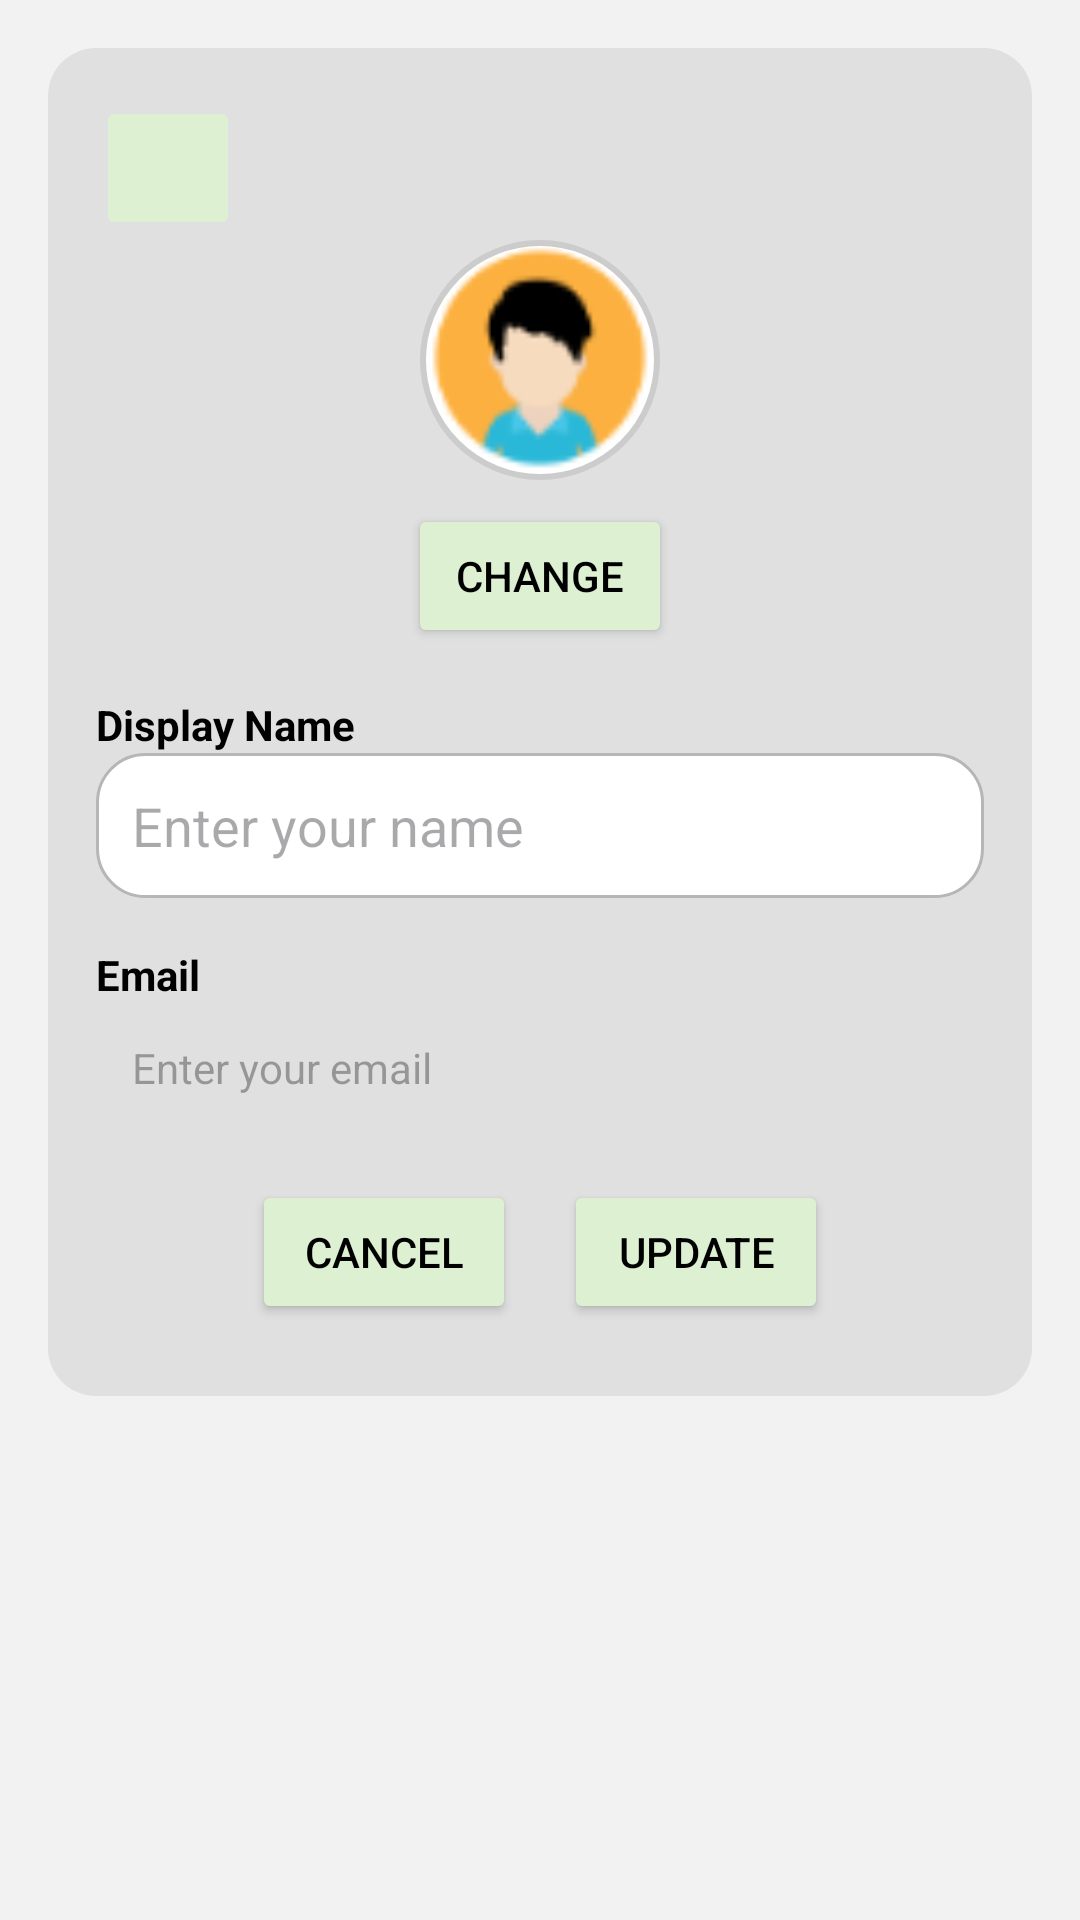

Here is an Android app screen rendered from its layout file. Give the layout XML and the strings, colors and styles it references.
<!-- AndroidManifest.xml: application theme Theme.FoodGuard -->
<!-- res/layout/fragment_edit_profile.xml -->
<?xml version="1.0" encoding="utf-8"?>
<LinearLayout xmlns:android="http://schemas.android.com/apk/res/android"
    android:layout_width="match_parent"
    android:layout_height="match_parent"
    xmlns:app="http://schemas.android.com/apk/res-auto"
    xmlns:tools="http://schemas.android.com/tools"
    android:background="#F2F2F2"
    android:orientation="vertical"
    android:padding="16dp">

    <LinearLayout
        android:layout_width="match_parent"
        android:layout_height="wrap_content"
        android:orientation="vertical"
        android:background="@drawable/gray_rounded_background"
        android:padding="16dp">

        <ImageButton
            android:id="@+id/logout_button"
            android:layout_width="48dp"
            android:layout_height="48dp"
            android:src="@drawable/ic_logout"
            android:contentDescription="Logout Button"
            android:backgroundTint="@color/button_color"
            android:padding="10dp"
            app:cornerRadius="80dp"
            android:textColor="@color/button_color"
            android:scaleType="centerInside"/>


        
        <LinearLayout
            android:layout_width="match_parent"
            android:layout_height="wrap_content"
            android:gravity="center"
            android:orientation="vertical">

            <com.google.android.material.imageview.ShapeableImageView
                android:id="@+id/profile_image"
                android:layout_width="80dp"
                android:layout_height="80dp"
                android:layout_marginBottom="8dp"
                android:src="@drawable/ic_profile_placeholder"
                android:background="@drawable/circle_background"
                android:contentDescription="Profile Picture"
                app:shapeAppearanceOverlay="@style/CircleImageViewStyle"/>

            <Button
                android:id="@+id/change_profile_photo_button"
                android:layout_width="wrap_content"
                android:layout_height="wrap_content"
                android:text="Change"
                app:cornerRadius="8dp"
                android:backgroundTint="@color/button_color"
                android:textColor="@color/black"/>
        </LinearLayout>

        
        <TextView
            android:layout_width="wrap_content"
            android:layout_height="wrap_content"
            android:layout_marginTop="16dp"
            android:text="Display Name"
            android:textColor="@color/black"
            android:textStyle="bold" />

        <EditText
            android:id="@+id/display_name_input"
            android:layout_width="match_parent"
            android:layout_height="wrap_content"
            android:background="@drawable/rounded_edit_text_background"
            android:padding="12dp"
            android:hint="Enter your name"
            android:inputType="textPersonName" />

        
        <TextView
            android:layout_width="wrap_content"
            android:layout_height="wrap_content"
            android:layout_marginTop="16dp"
            android:text="Email"
            android:textColor="@color/black"
            android:textStyle="bold" />

        <TextView
            android:id="@+id/email_input"
            android:layout_width="match_parent"
            android:layout_height="wrap_content"
            android:padding="12dp"
            android:hint="Enter your email"
            android:inputType="textEmailAddress" />

        <LinearLayout
            android:layout_width="match_parent"
            android:layout_height="match_parent"
            android:gravity="center"
            android:layout_marginTop="8dp"
            >

            <Button
                android:id="@+id/cancel_profile_button"
                android:layout_width="wrap_content"
                android:layout_height="wrap_content"
                android:text="Cancel"
                app:cornerRadius="8dp"
                android:layout_margin="8dp"
                android:backgroundTint="@color/button_color"
                android:textColor="@color/black"/>

            <Button
                android:id="@+id/update_profile_button"
                android:layout_width="wrap_content"
                android:layout_height="wrap_content"
                android:text="Update"
                app:cornerRadius="8dp"
                android:layout_margin="8dp"
                android:backgroundTint="@color/button_color"
                android:textColor="@color/black"/>


        </LinearLayout>
    </LinearLayout>

    <androidx.recyclerview.widget.RecyclerView
        android:layout_marginTop="18dp"
        android:id="@+id/profile_page_posts_list"
        android:layout_width="match_parent"
        android:layout_height="0dp"
        android:layout_weight="5"/>
</LinearLayout>
<!-- resources referenced by this layout -->
<resources>
  <color name="black">#FF000000</color>
  <color name="button_color">#DDF1D2</color>
  <!-- drawable circle_background (drawable) -->
  <?xml version="1.0" encoding="utf-8"?>
  <shape xmlns:android="http://schemas.android.com/apk/res/android" android:shape="oval">
      <solid android:color="#FFFFFF" />
      <size android:width="40dp" android:height="40dp" />
      <stroke android:width="2dp" android:color="#CCCCCC" />
  </shape>
  <!-- drawable gray_rounded_background (drawable) -->
  <?xml version="1.0" encoding="utf-8"?>
  <shape xmlns:android="http://schemas.android.com/apk/res/android"
      android:shape="rectangle">
  
      <solid android:color="#E0E0E0" /> 
  
      <corners android:radius="16dp" /> 
  
  </shape>
  <!-- drawable ic_profile_placeholder: png bitmap (drawable, 3165 bytes) -->
  <!-- drawable rounded_edit_text_background (drawable) -->
  <?xml version="1.0" encoding="utf-8"?>
  <shape xmlns:android="http://schemas.android.com/apk/res/android">
      <solid android:color="@color/white" />
      <corners android:radius="16dp" />
      <padding
          android:left="8dp"
          android:top="8dp"
          android:right="8dp"
          android:bottom="8dp" />
      <stroke
          android:width="1dp"
          android:color="@color/light_gray" />
  </shape>
  <style name="Theme.FoodGuard" parent="Base.Theme.FoodGuard" />
  <color name="white">#FFFFFFFF</color>
  <color name="light_gray">#B8B5B5</color>
  <style name="Base.Theme.FoodGuard" parent="Theme.Material3.DayNight.NoActionBar">
          
           <item name="colorPrimary">@color/primary</item>
           <item name="android:windowBackground">@color/background</item>
      </style>
  <color name="primary">#22521A</color>
  <color name="background">#F2F2F2</color>
</resources>
